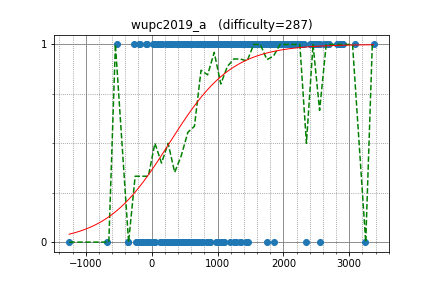

Source data for this figure (header and first rows):
uwi, 2826.320227, 1
natsugiri, 2830, 1
snuke, 3369, 1
WA_TLE, 3083, 1
ei13333, 2445, 1
beet, 2687, 1
drafear, 2488, 1
rickytheta, 2819, 1
square1001, 2559, 1
luma, 2014, 1
TangentDay, 2669, 1
tokoharu, 2616, 1
heno239, 2287, 1
joisino, 2901, 1
kmjp, 2864, 1
hitonanode, 2481, 1
ats5515, 2683, 1
nwin, 2240, 1
risujiroh, 2250, 1
tempura0224, 2275, 1
pekempey, 2451, 1
leaf1415, 2168, 1
yaketake08, 2265, 1
June_boy, 2074, 1
mamekin, 2456, 1
betrue12, 2250, 1
FF256grhy, 1985, 1
tomerun, 2894, 1
c7c7, 1857, 1
reew2n, 2437, 1
potoooooooo, 1900, 1
kotatsugame, 2098, 1
tanzaku, 2484, 1
kazuma, 2431, 1
yamunaku, 2079, 1
amano, 2218, 1
nebukuro09, 2228, 1
base64, 2237, 1
fuppy0716, 2260, 1
tubuann, 2114, 1
kyuridenamida, 2167, 1
noshi91, 2476, 1
hirokazu1020, 1820, 1
satanic0258, 2443, 1
autumn_eel, 2074, 1
Tsuta_J, 2069, 1
sumitacchan, 2254, 1
nikutto, 2426, 1
Misteer, 2130, 1
mikit, 1967, 1
fine, 1916, 1
olphe, 2406, 1
shinike, 2056, 1
kobae964, 2852, 1
emthrm, 1575, 1
yuiop, 1837, 1
hamayanhamayan, 2296, 1
MMNMM, 2080, 1
lyoz, 2163, 1
sansen, 1897, 1
ningenMe, 1621, 1
... 418 more rows
